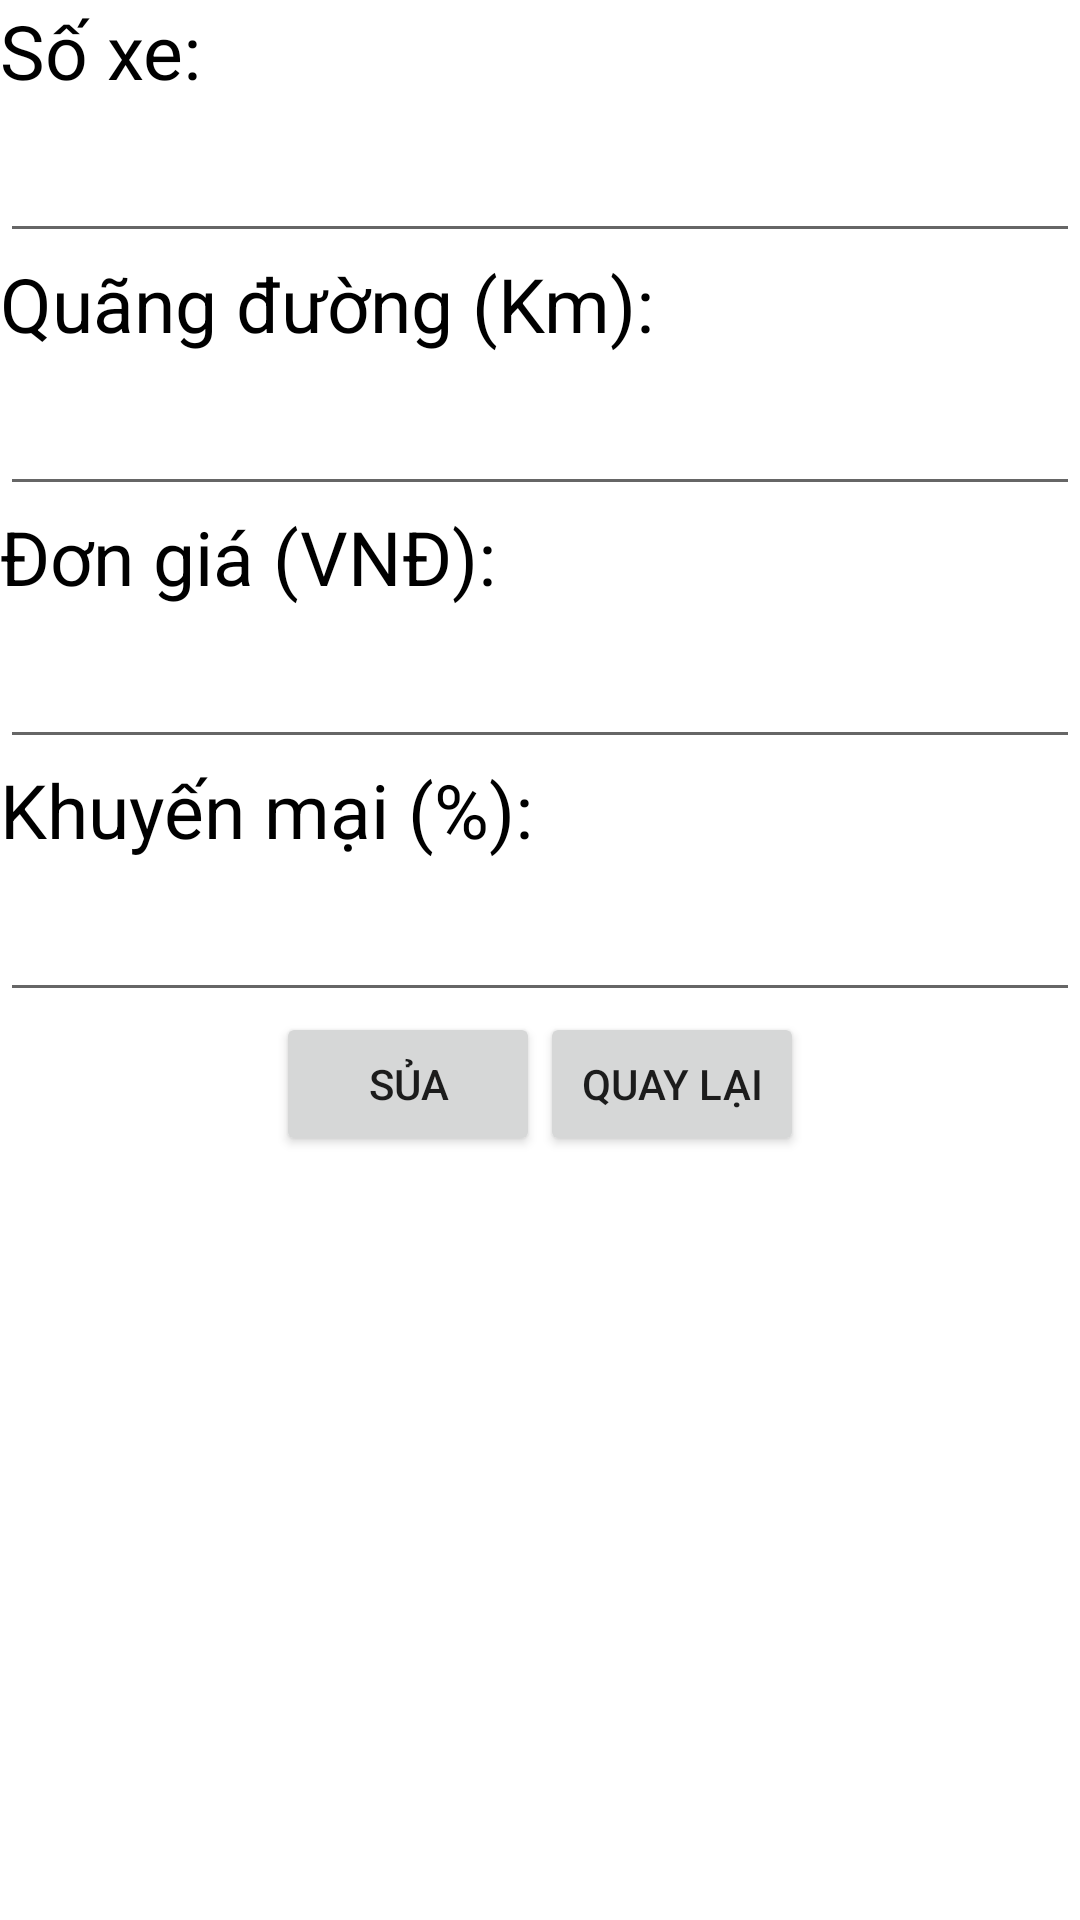

This screen was rendered from an Android layout file. Write that file and the resources it references.
<!-- AndroidManifest.xml: application theme Theme.AndroidThiThu -->
<!-- res/layout/activity_sub.xml -->
<?xml version="1.0" encoding="utf-8"?>
<androidx.constraintlayout.widget.ConstraintLayout xmlns:android="http://schemas.android.com/apk/res/android"
    xmlns:app="http://schemas.android.com/apk/res-auto"
    xmlns:tools="http://schemas.android.com/tools"
    android:layout_width="match_parent"
    android:layout_height="match_parent"
    tools:context=".SubActivity">

    <LinearLayout
        android:orientation="vertical"
        android:layout_width="match_parent"
        android:layout_height="match_parent">

        <TextView
            android:layout_width="match_parent"
            android:layout_height="wrap_content"
            android:text="Số xe:"
            android:textColor="@color/black"
            android:textSize="25dp" />

        <EditText
            android:id="@+id/edit_soxe"
            android:layout_width="match_parent"
            android:layout_height="wrap_content"
            android:textSize="25dp"
            android:gravity="right"
            android:textColor="@color/black"/>
        <TextView
            android:layout_width="match_parent"
            android:layout_height="wrap_content"
            android:textSize="25dp"
            android:text="Quãng đường (Km):"
            android:textColor="@color/black"/>
        <EditText
            android:id="@+id/edit_quangDuong"
            android:layout_width="match_parent"
            android:layout_height="wrap_content"
            android:textSize="25dp"
            android:gravity="right"
            android:textColor="@color/black"/>
        <TextView
            android:layout_width="match_parent"
            android:layout_height="wrap_content"
            android:textSize="25dp"
            android:text="Đơn giá (VNĐ):"
            android:textColor="@color/black"/>
        <EditText
            android:id="@+id/edit_dongia"
            android:layout_width="match_parent"
            android:layout_height="wrap_content"
            android:textSize="25dp"
            android:gravity="right"
            android:textColor="@color/black"/>
        <TextView
            android:layout_width="match_parent"
            android:layout_height="wrap_content"
            android:textSize="25dp"
            android:text="Khuyến mại (%):"
            android:textColor="@color/black"/>
        <EditText
            android:id="@+id/edit_khuyeMai"
            android:layout_width="match_parent"
            android:layout_height="wrap_content"
            android:textSize="25dp"
            android:gravity="right"
            android:textColor="@color/black"/>

        <LinearLayout
            android:layout_width="match_parent"
            android:layout_height="wrap_content"
            android:gravity="center">
            <Button
                android:layout_width="wrap_content"
                android:layout_height="wrap_content"
                android:text="Sủa"
                android:id="@+id/btn_sua"/>

            <Button
                android:id="@+id/btn_quaylai"
                android:layout_width="wrap_content"
                android:layout_height="wrap_content"
                android:text="Quay lại"
                />
        </LinearLayout>
    </LinearLayout>


</androidx.constraintlayout.widget.ConstraintLayout>
<!-- resources referenced by this layout -->
<resources>
  <style name="Theme.AndroidThiThu" parent="Theme.MaterialComponents.DayNight.DarkActionBar">
          
          <item name="colorPrimary">@color/purple_500</item>
          <item name="colorPrimaryVariant">@color/purple_700</item>
          <item name="colorOnPrimary">@color/white</item>
          
          <item name="colorSecondary">@color/teal_200</item>
          <item name="colorSecondaryVariant">@color/teal_700</item>
          <item name="colorOnSecondary">@color/black</item>
          
          <item name="android:statusBarColor">?attr/colorPrimaryVariant</item>
          
      </style>
  <!-- not gathered from this repository: default colours our renderer supplied (Android Studio template values) -->
  <color name="purple_500">#FF6200EE</color>
  <color name="purple_700">#FF3700B3</color>
  <color name="teal_200">#FF03DAC5</color>
  <color name="teal_700">#FF018786</color>
  <color name="black">#FF000000</color>
  <color name="white">#FFFFFFFF</color>
</resources>
